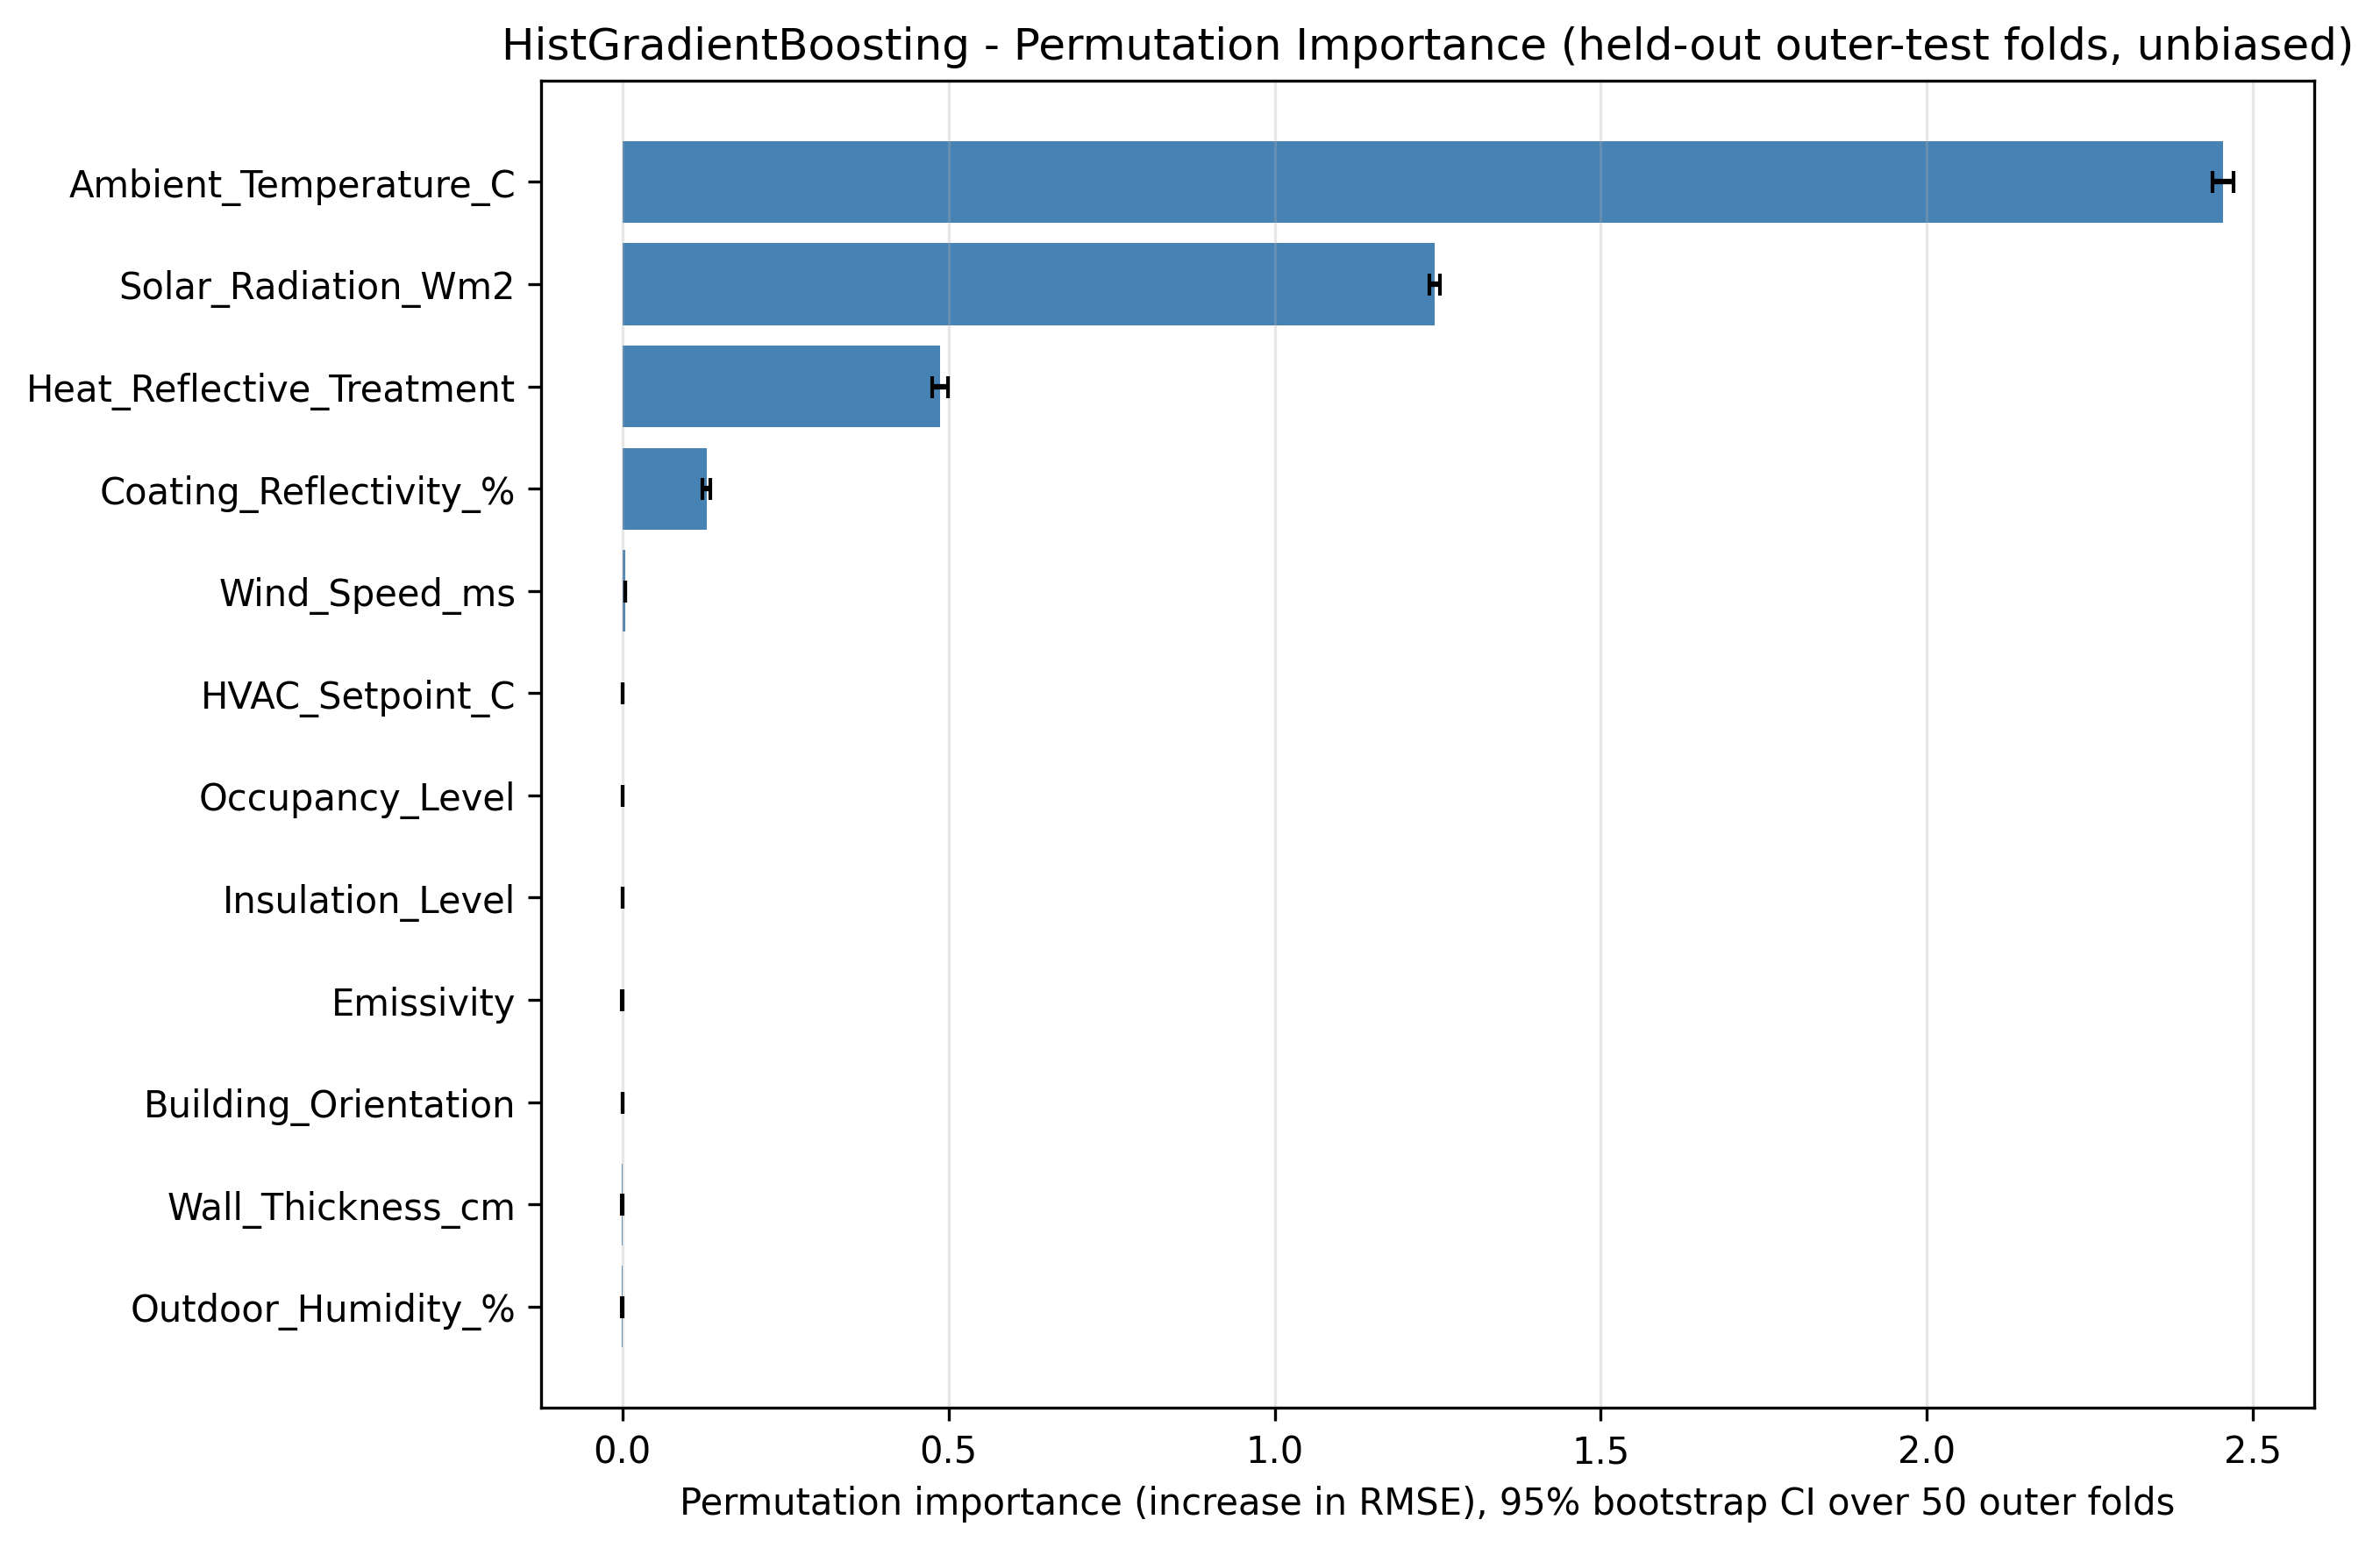

The file beside this chart, header and first rows:
Feature, PermImportance_mean, PermImportance_std, CI95_low, CI95_high
Ambient_Temperature_C, 2.454, 0.05773, 2.438, 2.47
Solar_Radiation_Wm2, 1.245, 0.03003, 1.237, 1.253
Heat_Reflective_Treatment, 0.4866, 0.04395, 0.4751, 0.4991
Coating_Reflectivity_%, 0.1289, 0.02193, 0.1228, 0.1349
Wind_Speed_ms, 0.004272, 0.001987, 0.003707, 0.004793
HVAC_Setpoint_C, 3.1031217999080195e-05, 0.00131, -0.0003356, 0.000369
Occupancy_Level, -0.0001311, 0.0002809, -0.0002106, -5.458992010452415e-05
Insulation_Level, -0.0001635, 0.0004431, -0.0003018, -5.180187911057419e-05
Emissivity, -0.000193, 0.001046, -0.0004997, 7.965578748419109e-05
Building_Orientation, -0.0002969, 0.0005002, -0.00045, -0.000168
Wall_Thickness_cm, -0.0004889, 0.0009741, -0.0007606, -0.0002197
Outdoor_Humidity_%, -0.0005396, 0.001313, -0.0009057, -0.000184
